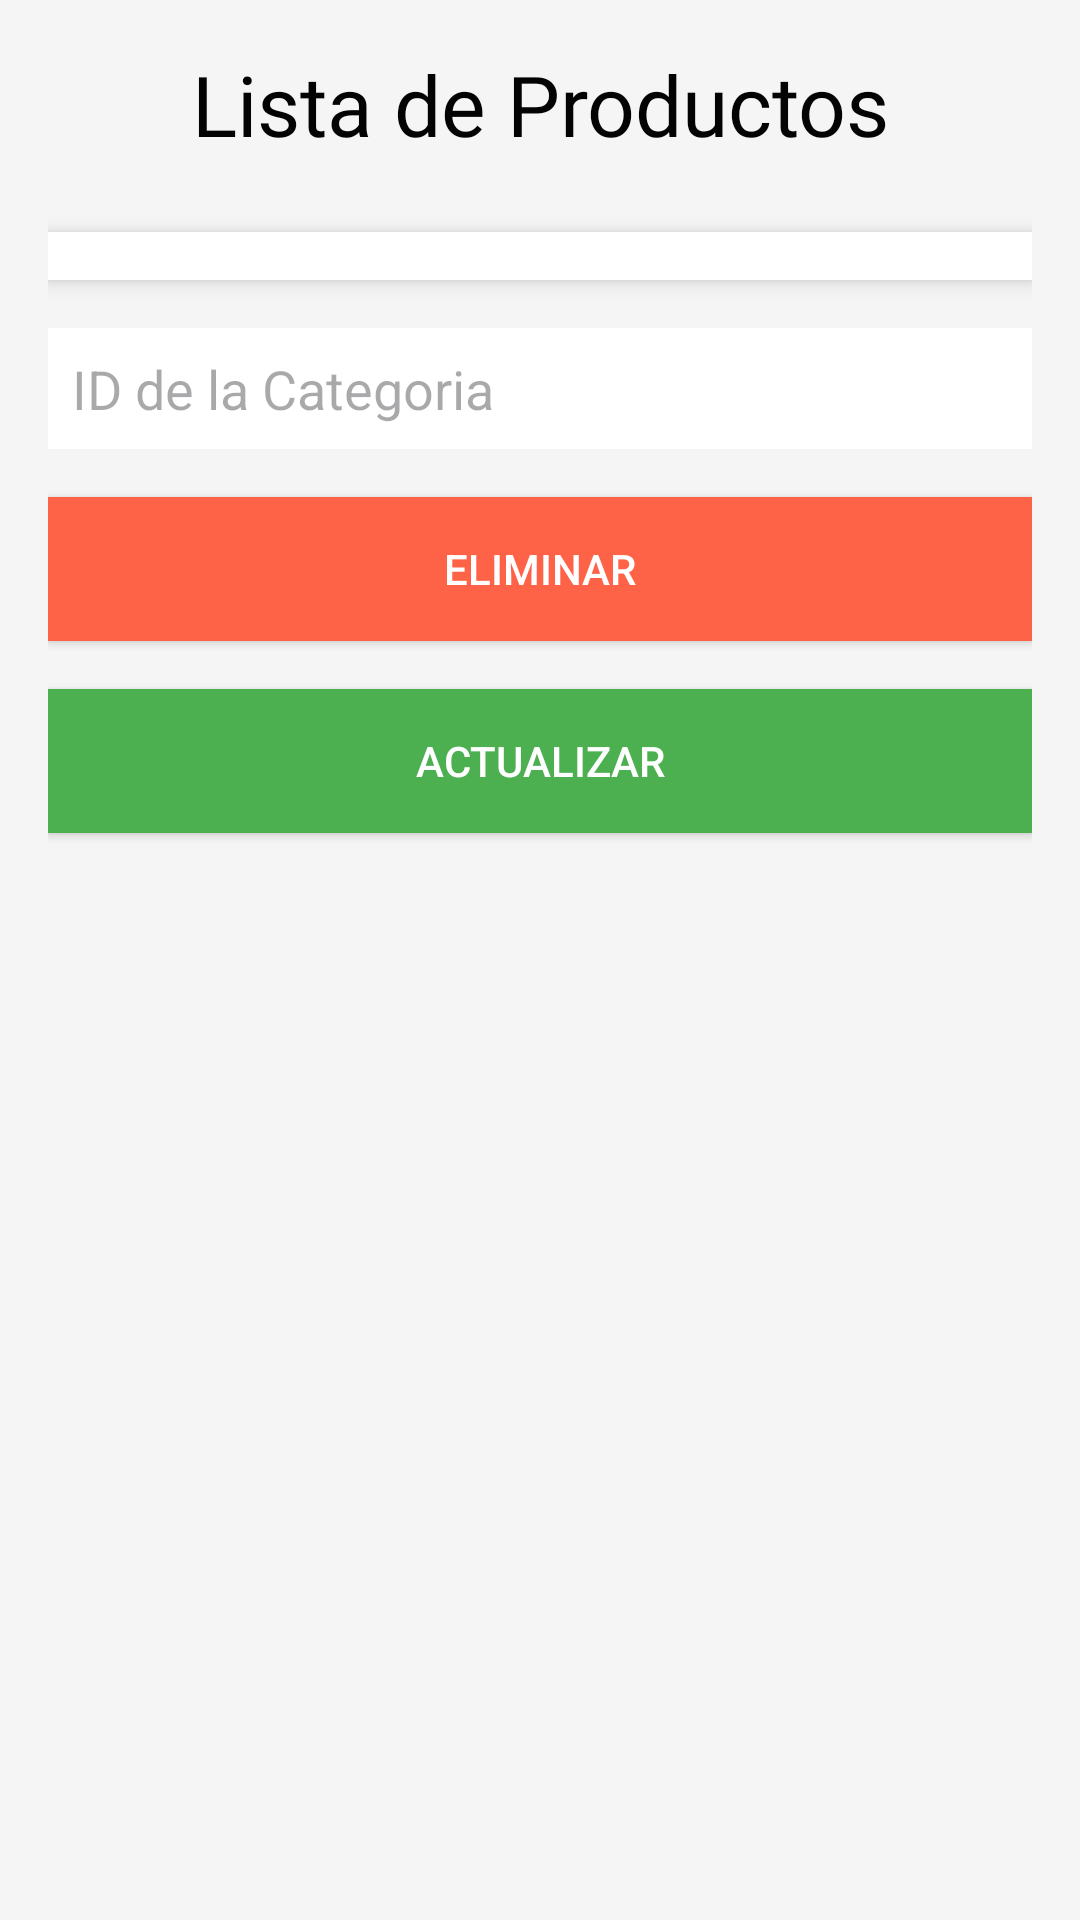

The Android layout XML behind this screen, and the referenced resources:
<!-- AndroidManifest.xml: application theme Theme.Base -->
<!-- res/layout/activity_mostrar_categoria.xml -->
<?xml version="1.0" encoding="utf-8"?>
<androidx.constraintlayout.widget.ConstraintLayout
        xmlns:android="http://schemas.android.com/apk/res/android"
        xmlns:app="http://schemas.android.com/apk/res-auto"
        xmlns:tools="http://schemas.android.com/tools"
        android:layout_width="match_parent"
        android:layout_height="match_parent"
        android:background="#f5f5f5"
        tools:context=".MainActivity">

    <LinearLayout
            android:orientation="vertical"
            android:layout_width="match_parent"
            android:layout_height="match_parent"
            android:padding="16dp">

        <TextView
                android:text="Lista de Productos"
                android:gravity="center"
                android:layout_width="match_parent"
                android:layout_height="wrap_content"
                android:id="@+id/textView2"
                android:textSize="28sp"
                android:fontFamily="@font/bungee_shade"
                android:textColor="#040303"
                android:layout_marginBottom="16dp"/>

        <Spinner
                android:id="@+id/spinnerProductos"
                android:layout_width="match_parent"
                android:layout_height="wrap_content"
                android:layout_marginTop="8dp"
                android:background="#ffffff"
                android:elevation="4dp"
                android:padding="8dp"/>

        <EditText
                android:layout_width="match_parent"
                android:layout_height="wrap_content"
                android:layout_marginTop="16dp"
                android:hint="ID de la Categoria"
                android:ems="10"
                android:inputType="number"
                android:id="@+id/id_eliminar"
                android:background="#ffffff"
                android:padding="8dp"/>

        <Button
                android:text="Eliminar"
                android:layout_width="match_parent"
                android:layout_height="wrap_content"
                android:id="@+id/eliminar_ca"
                android:layout_marginTop="16dp"
                android:background="#FF6347"
                android:textColor="#ffffff"
                android:elevation="4dp"
                android:padding="12dp"/>

        <Button
                android:text="Actualizar"
                android:layout_width="match_parent"
                android:layout_height="wrap_content"
                android:id="@+id/actualizar_ca"
                android:layout_marginTop="16dp"
                android:background="#4CAF50"
                android:textColor="#ffffff"
                android:elevation="4dp"
                android:padding="12dp"/>

    </LinearLayout>

</androidx.constraintlayout.widget.ConstraintLayout>
<!-- resources referenced by this layout -->
<resources>
  <style name="Theme.Base" parent="Base.Theme.Base" />
  <style name="Base.Theme.Base" parent="Theme.Material3.DayNight.NoActionBar">
          
          
      </style>
</resources>
